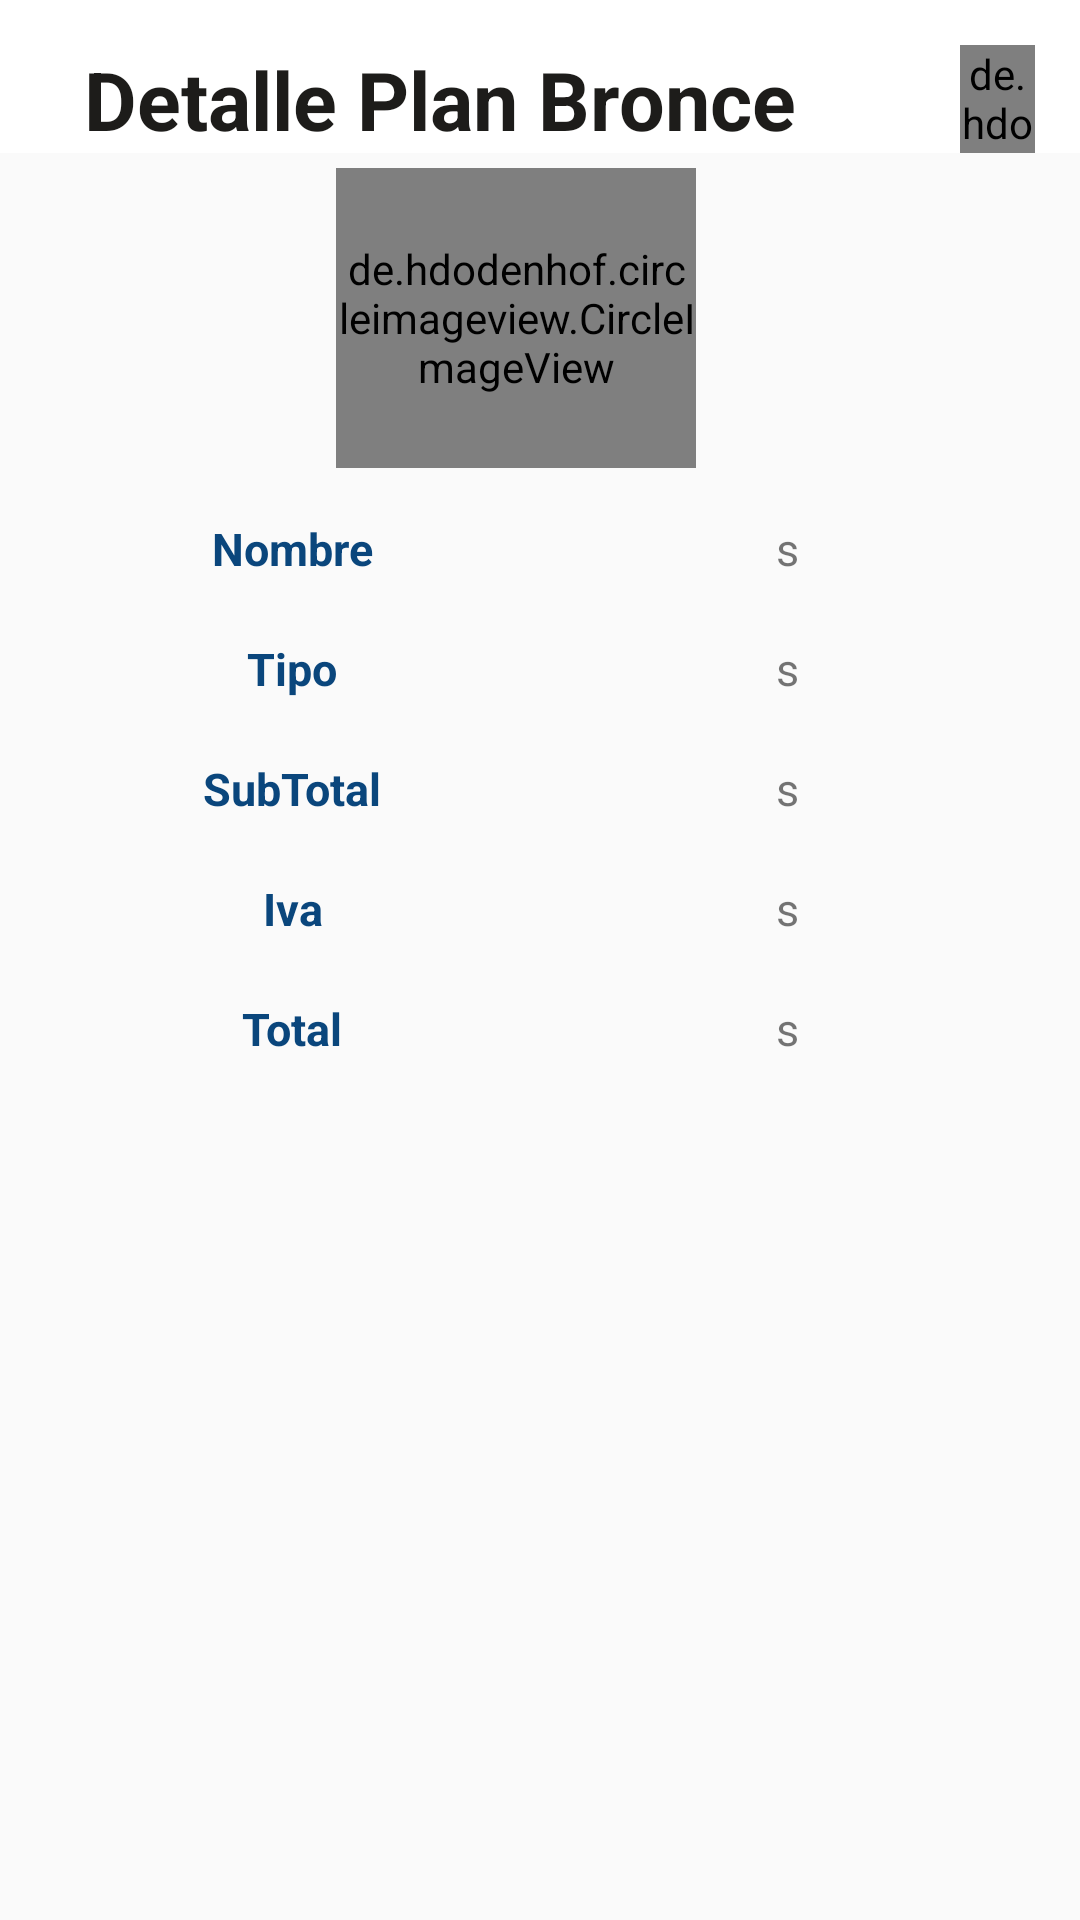

Here is an Android app screen rendered from its layout file. Give the layout XML and the strings, colors and styles it references.
<!-- AndroidManifest.xml: application theme AppTheme -->
<!-- res/layout/fragment_detalle_plan.xml -->
<?xml version="1.0" encoding="utf-8"?>
<LinearLayout xmlns:android="http://schemas.android.com/apk/res/android"
    xmlns:tools="http://schemas.android.com/tools"
    android:layout_width="match_parent"
    android:layout_height="match_parent"
    android:orientation="vertical"
    tools:context=".View.Fragments.DetallePlan">

    <LinearLayout
        android:layout_width="match_parent"
        android:layout_height="wrap_content"
        android:background="#FFF"
        android:orientation="vertical">

<LinearLayout
    android:orientation="horizontal"
    android:layout_width="match_parent"
    android:layout_height="wrap_content">
        <TextView
            android:id="@+id/TvTituloPLan"
            android:layout_width="match_parent"
            android:layout_weight="1"
            android:layout_height="wrap_content"
            android:layout_marginStart="28dp"
            android:layout_marginTop="15dp"
            android:text="Detalle Plan Bronce"
            android:textColor="#1D1C1A"
            android:textSize="27sp"
            android:textStyle="bold"></TextView>
        <de.hdodenhof.circleimageview.CircleImageView

            xmlns:app="http://schemas.android.com/apk/res-auto"
            android:id="@+id/agregarPlan"

            android:layout_width="25dp"
            android:layout_height="match_parent"
            android:layout_marginTop="15dp"
            android:layout_marginEnd="15dp"
            android:layout_marginStart="5dp"
            android:layout_weight="0"
            android:layout_alignParentRight="true"
            android:layout_centerVertical="true"
            android:src="@drawable/add_tienda"
            app:civ_border_width="2dp"
            app:civ_border_color="@color/colorAzulDark"/>
</LinearLayout>

    </LinearLayout>


    <de.hdodenhof.circleimageview.CircleImageView
        android:id="@+id/CIFotoPlan"
        android:layout_width="120dp"
        android:layout_height="100dp"
        android:layout_gravity="center"
        android:layout_marginTop="5dp"
        android:layout_marginRight="8dp"
        android:layout_weight="0"
        android:src="@drawable/ic_launcher_background" />

    <LinearLayout
        android:layout_width="match_parent"
        android:layout_height="wrap_content"
        android:layout_marginStart="15dp"
        android:layout_marginTop="5dp"
        android:layout_marginEnd="15dp"
        android:background="@drawable/border_cuadro"
        android:orientation="vertical">

        <LinearLayout
            android:layout_width="match_parent"
            android:layout_height="wrap_content"
            android:layout_marginTop="2dp"
            android:orientation="horizontal">


            <LinearLayout
                android:layout_width="match_parent"
                android:layout_height="wrap_content"


                android:layout_gravity="center"
                android:layout_weight="1"
                android:orientation="vertical">


                <LinearLayout
                    android:layout_width="match_parent"
                    android:layout_height="wrap_content"
                    android:orientation="horizontal">


                    <TextView
                        android:layout_width="match_parent"
                        android:layout_height="40dp"
                        android:layout_weight="1"
                        android:background="@null"
                        android:gravity="center"
                        android:hint="Nombre"
                        android:imeActionId="6"
                        android:imeOptions="actionUnspecified"
                        android:inputType="text"
                        android:maxLines="1"
                        android:singleLine="true"
                        android:textAlignment="center"
                        android:textColor="#2583ef"
                        android:textColorHint="@color/colorAzulDark"
                        android:textSize="15sp"

                        android:textStyle="bold" />

                    <TextView
                        android:id="@+id/TVNombrePLan"
                        android:layout_width="match_parent"
                        android:layout_height="wrap_content"
                        android:layout_weight="1"
                        android:text="s"
                        android:textAlignment="center"
                        android:layout_gravity="center"
                        android:textSize="15sp"

                        ></TextView>


                </LinearLayout>


            </LinearLayout>


        </LinearLayout>


        <LinearLayout
            android:layout_width="match_parent"
            android:layout_height="wrap_content"
            android:orientation="horizontal">


            <TextView
                android:layout_width="match_parent"
                android:layout_height="40dp"
                android:layout_weight="1"
                android:background="@null"
                android:gravity="center"
                android:hint="Tipo"
                android:imeActionId="6"
                android:imeOptions="actionUnspecified"
                android:inputType="text"
                android:maxLines="1"
                android:singleLine="true"
                android:textAlignment="center"
                android:textColor="#2583ef"
                android:textColorHint="@color/colorAzulDark"
                android:textSize="15sp"
                android:textStyle="bold" />

            <TextView
                android:id="@+id/TVTipoPlan"
                android:layout_width="match_parent"
                android:layout_height="wrap_content"
                android:layout_weight="1"
                android:text="s"
                android:textAlignment="center"
                android:layout_gravity="center"
                android:textSize="15sp"
                ></TextView>


        </LinearLayout>


        <LinearLayout
            android:layout_width="match_parent"
            android:layout_height="wrap_content"
            android:orientation="horizontal">


            <TextView
                android:layout_width="match_parent"

                android:layout_height="40dp"
                android:layout_weight="1"
                android:background="@null"
                android:gravity="center"
                android:hint="SubTotal"
                android:imeActionId="6"

                android:imeOptions="actionUnspecified"
                android:inputType="text"
                android:maxLines="1"
                android:singleLine="true"
                android:textAlignment="center"
                android:textColor="#2583ef"
                android:textColorHint="@color/colorAzulDark"
                android:textSize="15sp"

                android:textStyle="bold" />

            <TextView
                android:id="@+id/TVSubTotalPlan"

                android:layout_width="match_parent"
                android:layout_height="wrap_content"
                android:layout_weight="1"
                android:text="s"
                android:textAlignment="center"
                android:layout_gravity="center"
                android:textSize="15sp"
                ></TextView>


        </LinearLayout>

        <LinearLayout
            android:layout_width="match_parent"
            android:layout_height="wrap_content"
            android:orientation="horizontal">

            <TextView
                android:layout_width="match_parent"
                android:layout_height="40dp"
                android:layout_weight="1"
                android:background="@null"
                android:gravity="center"
                android:hint="Iva"
                android:imeActionId="6"
                android:imeOptions="actionUnspecified"
                android:inputType="text"
                android:maxLines="1"
                android:singleLine="true"
                android:textAlignment="center"
                android:textColor="#2583ef"
                android:textColorHint="@color/colorAzulDark"
                android:textSize="15sp"

                android:textStyle="bold" />

            <TextView
                android:id="@+id/TVIvaPlan"

                android:layout_width="match_parent"
                android:layout_height="wrap_content"
                android:layout_weight="1"
                android:text="s"
                android:textAlignment="center"
                android:layout_gravity="center"
                android:textSize="15sp"
                ></TextView>


        </LinearLayout>
        <LinearLayout
            android:layout_width="match_parent"
            android:layout_height="wrap_content"
            android:orientation="horizontal">

            <TextView
                android:layout_width="match_parent"
                android:layout_height="40dp"
                android:layout_weight="1"
                android:background="@null"
                android:gravity="center"
                android:hint="Total"
                android:imeActionId="6"
                android:imeOptions="actionUnspecified"
                android:inputType="text"
                android:maxLines="1"
                android:singleLine="true"
                android:textAlignment="center"
                android:textColor="#2583ef"
                android:textColorHint="@color/colorAzulDark"
                android:textSize="15sp"

                android:textStyle="bold" />

            <TextView
                android:id="@+id/TVTotalPlan"
                android:layout_width="match_parent"
                android:layout_height="wrap_content"
                android:layout_weight="1"
                android:text="s"
                android:textAlignment="center"
                android:layout_gravity="center"
                android:textSize="15sp"              ></TextView>

        </LinearLayout>


    </LinearLayout>


</LinearLayout>
<!-- resources referenced by this layout -->
<resources>
  <color name="colorAzulDark">#0A467C</color>
  <!-- drawable add_tienda (drawable) -->
  <vector android:height="38dp" android:tint="@color/colorAzulDark"
      android:viewportHeight="24.0" android:viewportWidth="24.0"
      android:width="38dp" xmlns:android="http://schemas.android.com/apk/res/android">
      <path android:fillColor="#FF000000" android:pathData="M19,13h-6v6h-2v-6H5v-2h6V5h2v6h6v2z"/>
  </vector>
  <style name="AppTheme" parent="Theme.AppCompat.Light.DarkActionBar">
          
          <item name="colorPrimary">@color/colorPrimary</item>
          <item name="colorPrimaryDark">@color/colorPrimaryDark</item>
          <item name="colorAccent">@color/colorAccent</item>
      </style>
  <color name="colorPrimary">#6200EE</color>
  <color name="colorPrimaryDark">#3700B3</color>
  <color name="colorAccent">#03DAC5</color>
</resources>
